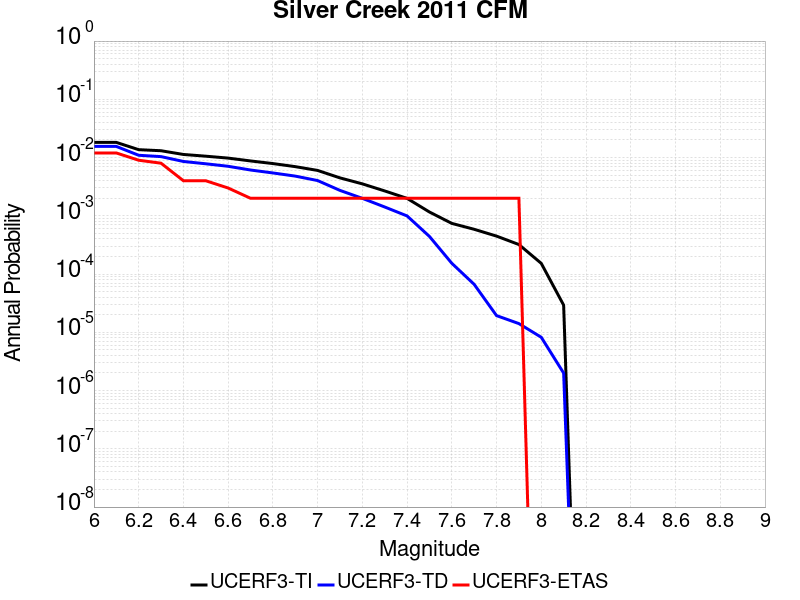

Values plotted in this chart, from the file beside it:
Magnitude, UCERF3-TI Prob, UCERF3-TD Prob, UCERF3-ETAS Prob
6.0, 0.01821, 0.01553, 0.012
6.1, 0.01821, 0.01553, 0.012
6.2, 0.01366, 0.01095, 0.009
6.3, 0.0131, 0.01038, 0.008
6.4, 0.0113, 0.008571, 0.004
6.5, 0.01056, 0.00782, 0.004
6.6, 0.009791, 0.007083, 0.003
6.7, 0.008751, 0.006115, 0.002
6.8, 0.007888, 0.005443, 0.002
6.9, 0.006987, 0.004805, 0.002
7.0, 0.006016, 0.00403, 0.002
7.1, 0.004478, 0.002731, 0.002
7.2, 0.003536, 0.001995, 0.002
7.3, 0.002673, 0.001417, 0.002
7.4, 0.001992, 9.953193E-4, 0.002
7.5, 0.001163, 4.4277532E-4, 0.002
7.6, 7.4096734E-4, 1.5311716E-4, 0.002
7.7, 5.868406E-4, 6.655476E-5, 0.002
7.8, 4.4825752E-4, 1.9346715E-5, 0.002
7.9, 3.211873E-4, 1.41102455E-5, 0.002
8.0, 1.525092E-4, 8.212218E-6, 0.0
8.1, 2.9252034E-5, 1.9967927E-6, 0.0
